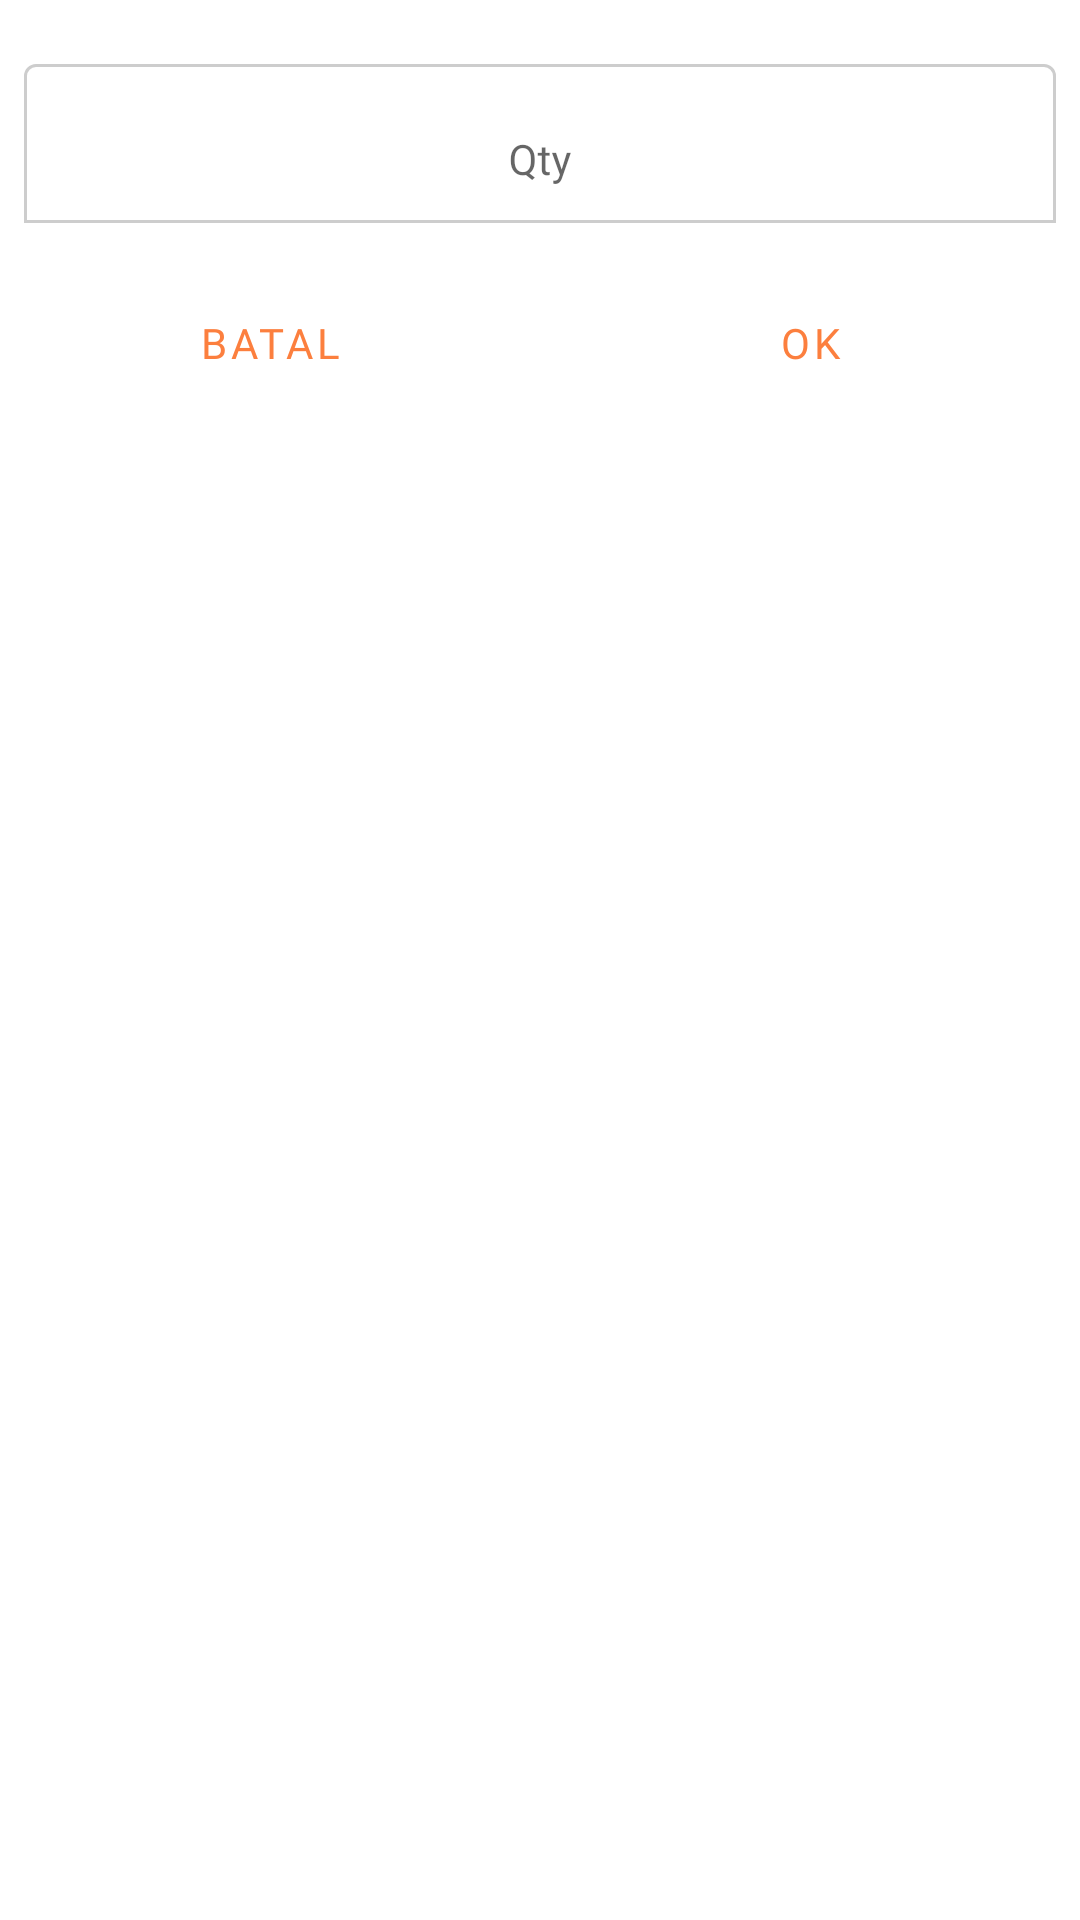

Write the Android layout XML for this screen, with the resource values it uses.
<!-- AndroidManifest.xml: application theme Theme.Catok -->
<!-- res/layout/dialog_edit_quantity.xml -->
<?xml version="1.0" encoding="utf-8"?>
<androidx.appcompat.widget.LinearLayoutCompat xmlns:android="http://schemas.android.com/apk/res/android"
    xmlns:app="http://schemas.android.com/apk/res-auto"
    xmlns:tools="http://schemas.android.com/tools"
    android:layout_width="match_parent"
    android:layout_height="match_parent"
    android:gravity="top|center"
    android:orientation="vertical"
    tools:context=".ui.beranda.transaksi.EditQuantityDialog">

    <com.google.android.material.textfield.TextInputLayout
        android:layout_width="match_parent"
        android:layout_height="wrap_content"
        android:layout_gravity="top|center"
        app:boxBackgroundColor="@color/white"
        android:layout_marginTop="16dp"
        android:gravity="center"
        app:boxBackgroundMode="outline"
        app:boxStrokeColor="@drawable/edittext_stroke_selector"
        android:layout_marginEnd="8dp"
        android:layout_marginStart="8dp">

        <com.google.android.material.textfield.TextInputEditText
            android:id="@+id/qty"
            android:layout_width="match_parent"
            android:layout_height="wrap_content"
            android:textColor="@color/orange"
            android:focusable="true"
            android:focusableInTouchMode="true"
            style="@style/RegularTextStyle"
            android:textSize="@dimen/_13ssp"
            android:inputType="number"
            android:hint="@string/qty"
            android:gravity="top|center" />
    </com.google.android.material.textfield.TextInputLayout>

    <androidx.appcompat.widget.LinearLayoutCompat
        android:layout_width="match_parent"
        android:layout_height="wrap_content"
        android:layout_marginTop="16dp"
        android:orientation="horizontal">

        <com.google.android.material.button.MaterialButton
            android:id="@+id/negativeBtn"
            android:layout_width="wrap_content"
            android:layout_height="wrap_content"
            android:layout_weight="1"
            android:elevation="0dp"
            android:text="Batal"
            android:textSize="@dimen/_12ssp"
            android:textColor="@color/orange"
            android:background="?android:attr/selectableItemBackground"
            android:backgroundTint="@android:color/transparent"/>
        <com.google.android.material.button.MaterialButton
            android:id="@+id/positiveBtn"
            android:layout_width="wrap_content"
            android:layout_height="wrap_content"
            android:layout_weight="1"
            android:elevation="0dp"
            android:text="OK"
            android:textSize="@dimen/_12ssp"
            android:textColor="@color/orange"
            android:background="?android:attr/selectableItemBackground"
            android:backgroundTint="@android:color/transparent"/>

    </androidx.appcompat.widget.LinearLayoutCompat>

</androidx.appcompat.widget.LinearLayoutCompat>
<!-- resources referenced by this layout -->
<resources>
  <color name="orange">#FC7F3E</color>
  <color name="white">#FFFFFFFF</color>
  <!-- drawable edittext_stroke_selector (drawable) -->
  <selector xmlns:android="http://schemas.android.com/apk/res/android">
      <item android:color="@color/orange" android:state_focused="true"/>
      <item android:color="@color/orange" android:state_hovered="true"/>
      <item android:color="@color/abuB"/>
  </selector>
  <string name="qty">Qty</string>
  <style name="RegularTextStyle" parent="Widget.AppCompat.TextView">
          <item name="android:fontFamily">@font/poppins_regular</item>
          <item name="android:textSize">@dimen/_12ssp</item>
      </style>
  <style name="Theme.Catok" parent="Theme.MaterialComponents.Light.NoActionBar">
          
          <item name="windowActionModeOverlay">true</item>
          <item name="actionModeStyle">@style/ActionModeTheme</item>
          <item name="actionBarTheme">@style/ThemeOverlay.AppCompat.Dark.ActionBar</item>
          <item name="actionModeCloseButtonStyle">@style/ActionModeCloseButtonStyle</item>
          <item name="searchViewStyle">@style/SearchViewTheme</item>
          <item name="colorPrimary">@color/orange</item>
          <item name="colorPrimaryVariant">@color/orange2</item>
          <item name="colorOnPrimary">@color/white</item>
          
          <item name="colorSecondary">@color/orange</item>
          <item name="colorSecondaryVariant">@color/orange</item>
          <item name="colorOnSecondary">@color/black</item>
          <item name="fontFamily">@font/poppins_regular</item>
          <item name="android:scrollbarThumbVertical">@null</item>
          <item name="android:scrollbarTrackVertical">@null</item>
          
          <item name="android:statusBarColor" tools:targetApi="l">?attr/colorPrimaryVariant</item>
          
      </style>
  <color name="abuB">#BBBBBBBB</color>
  <style name="ActionModeTheme" parent="@style/Widget.AppCompat.ActionMode">
          <item name="background">@drawable/ic_header</item>
          <item name="android:actionModeBackground">@color/orange</item>
          <item name="actionModeBackground">@color/orange</item>
          <item name="titleTextStyle">@style/ActionModeTitleTextStyle</item>
          <item name="android:queryBackground">@android:color/transparent</item>
          <item name="queryBackground">@android:color/transparent</item>
          <item name="actionModeCloseButtonStyle">@style/ActionModeCloseButtonStyle</item>
  
      </style>
  <style name="ActionModeCloseButtonStyle" parent="@style/Widget.AppCompat.Light.ActionButton.CloseMode">
          <item name="android:tint">@color/white</item>
      </style>
  <style name="SearchViewTheme" parent="Widget.AppCompat.SearchView.ActionBar">
          <item name="android:searchIcon">@null</item>
          <item name="queryBackground">@android:color/transparent</item>
          <item name="searchHintIcon">@null</item>
  
      </style>
  <color name="orange2">#FC7F3E</color>
  <color name="black">#FF000000</color>
  <!-- drawable ic_header: vector/xml drawable (drawable, 3319 chars, omitted) -->
  <style name="ActionModeTitleTextStyle" parent="@style/TextAppearance.AppCompat.Widget.ActionMode.Title">
          <item name="android:textColor">@color/white</item>
      </style>
</resources>
